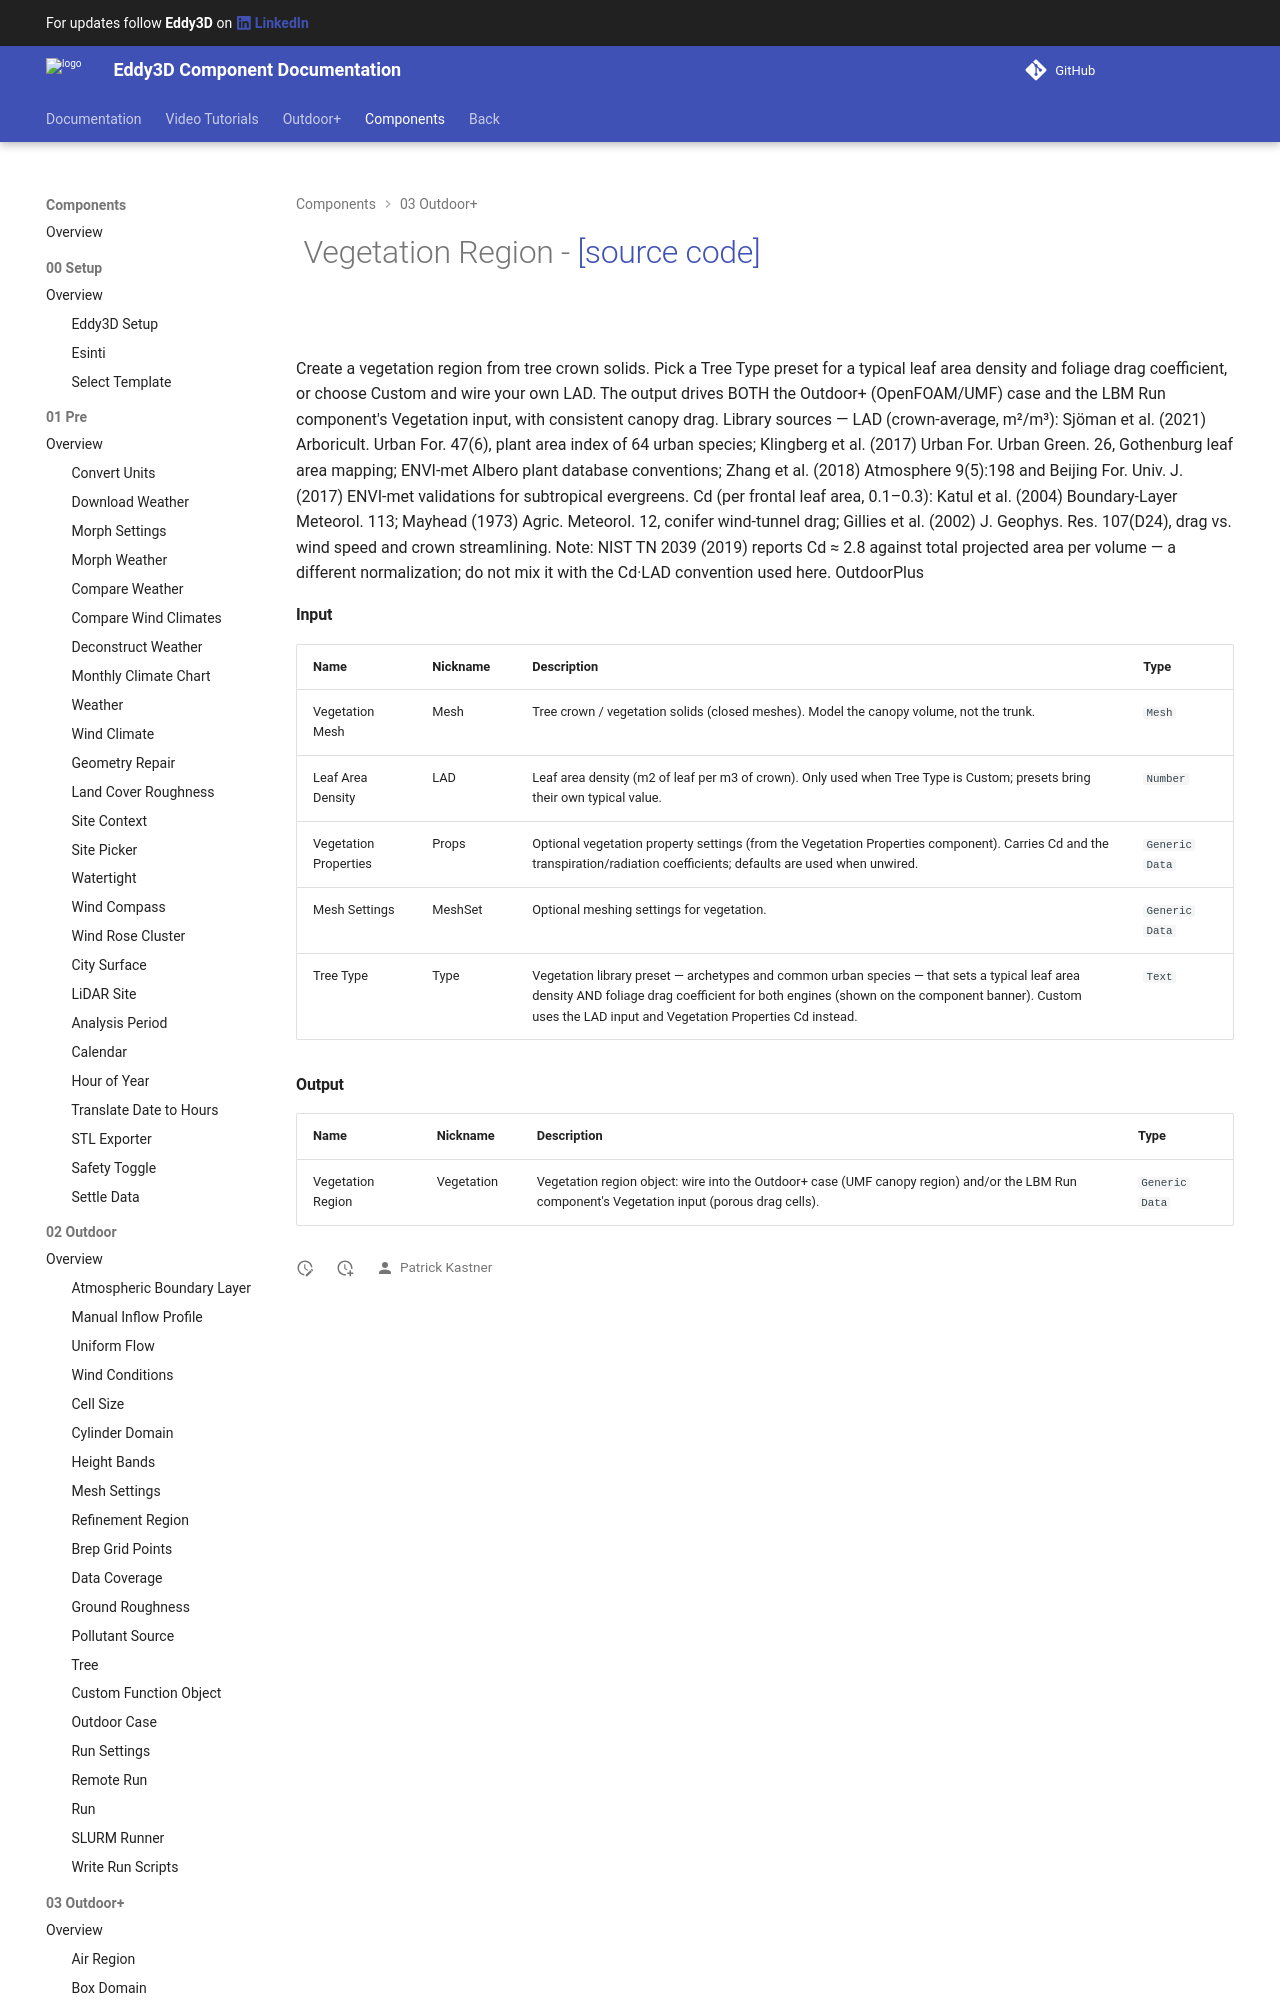

repository: Eddy3D-Dev/Eddy3D-Documentation · page: 1.22.0.827/components/Vegetation_Region/index.html · generator: mkdocs

# ![](/images/icons/Vegetation_Region.png) Vegetation Region - [[source code]](https://github.com/Eddy3D-Dev/Eddy3D/search?q=%22Vegetation%20Region%22)

![](/images/components/Vegetation_Region-crop.png)
